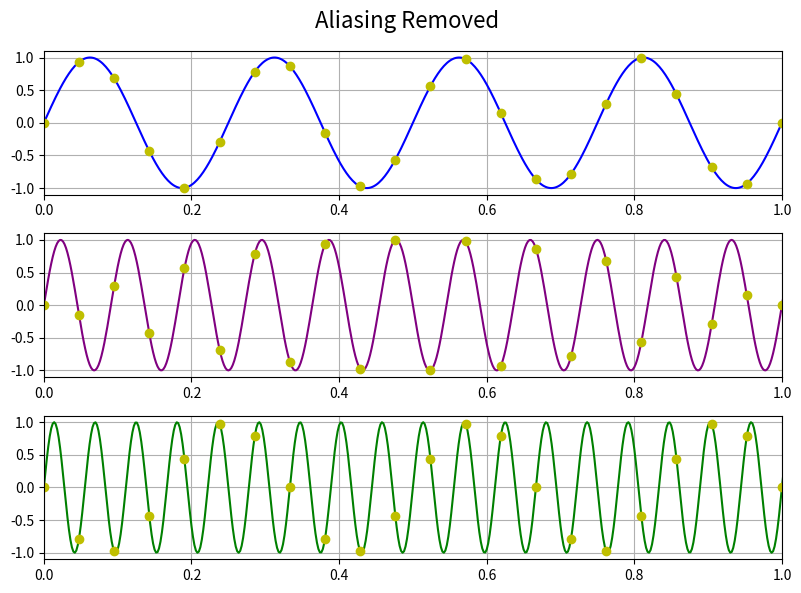

The matplotlib source for this figure:
import numpy as np
import matplotlib.pyplot as plt

fs = 14 # 7 * 2 seconds
x = np.linspace(0, 2, 1000, endpoint=False)
y1 = np.sin(2 * (4 + 0 * fs / 2) * np.pi * x)
y2 = np.sin(2 * (4 + 1 * fs / 2) * np.pi * x)
y3 = np.sin(2 * (4 + 2 * fs / 2) * np.pi * x)

x_sampled = np.linspace(0, 2, 3 * fs, endpoint=False) # Increased Sample Rated
y1_sampled = np.sin(2 * (4 + 0 * fs / 2) * np.pi * x_sampled)
y2_sampled = np.sin(2 * (4 + 1 * fs / 2) * np.pi * x_sampled)
y3_sampled = np.sin(2 * (4 + 2 * fs / 2) * np.pi * x_sampled)

fig, axs = plt.subplots(3, figsize=(8, 6))
axs[0].plot(x, y1, color='blue')
axs[0].stem(x_sampled, y1_sampled, markerfmt='yo', basefmt=' ', linefmt='none')
axs[1].plot(x, y2, color='purple')
axs[1].stem(x_sampled, y2_sampled, markerfmt='yo', basefmt=' ', linefmt='none')
axs[2].plot(x, y3, color='green')
axs[2].stem(x_sampled, y3_sampled, markerfmt='yo', basefmt=' ', linefmt='none')
for ax in axs:
    ax.set_xlim(0, 1)
    ax.grid()

fig.suptitle('Aliasing Removed', fontsize=16)
plt.tight_layout()
plt.savefig('Aliasing_Removed.pdf')
plt.show()
